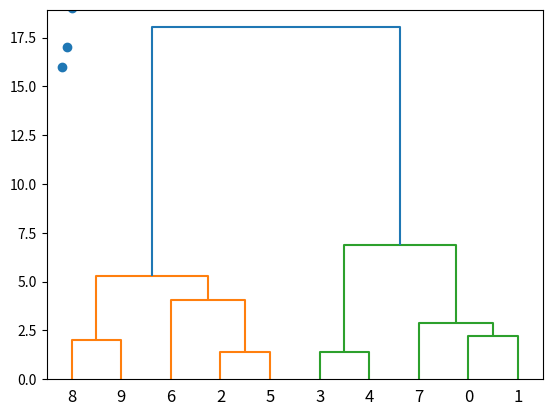

Here is the Python script that generated this plot:
class Car:
  def __init__(self, brand, model):
    self.brand = brand
    self.model = model

car1 = Car("Toyota", "Corolla")

print(car1.brand)
print(car1.model)


import numpy as np
import matplotlib.pyplot as plt

x = [4, 5, 10, 4, 3, 11, 14 , 6, 10, 12]
y = [21, 19, 24, 17, 16, 25, 24, 22, 21, 21]

plt.scatter(x, y)
plt.show()


import numpy as np
import matplotlib.pyplot as plt
from scipy.cluster.hierarchy import dendrogram, linkage

x = [4, 5, 10, 4, 3, 11, 14 , 6, 10, 12]
y = [21, 19, 24, 17, 16, 25, 24, 22, 21, 21]

data = list(zip(x, y))

linkage_data = linkage(data, method='ward', metric='euclidean')
dendrogram(linkage_data)

plt.show()